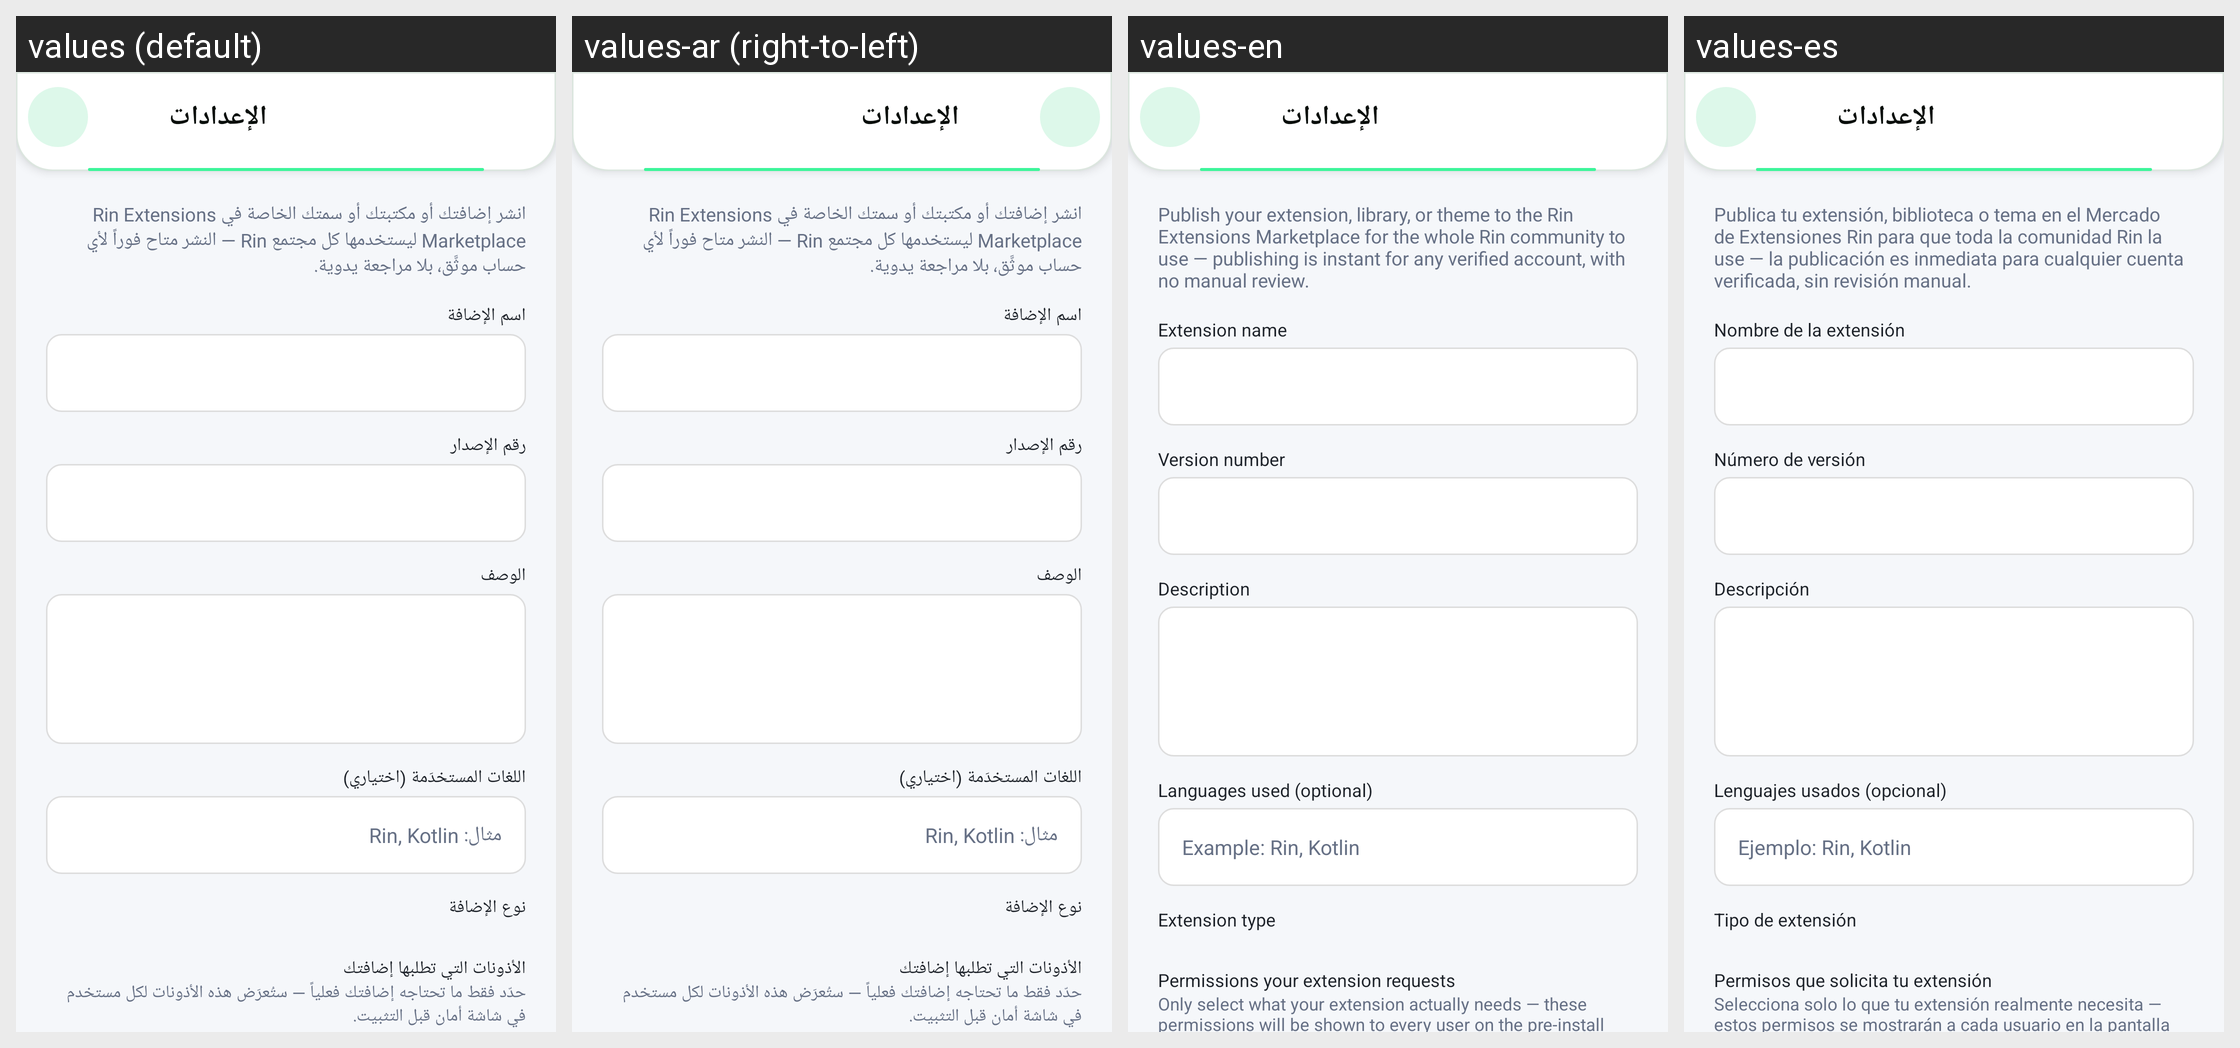

The Android screen above is rendered under several locales of the same app. Produce the string resources it draws, with the default and per-locale values.
Android screen res/layout/activity_publish_extension.xml rendered under 4 locales, left to right: values (default), values-ar (right-to-left), values-en, values-es. Device: Nexus 5 (rendered at 1080×1920; each locale shown at half size, 540×960, under a caption strip naming it); theme Theme.RinLang.
Strings drawn on this screen, with the default value and each locale's value (text and hints the layout hard-codes, and strings that could not be matched under every locale, appear in the picture but are not listed):

ext_publish_subtitle
  values: انشر إضافتك أو مكتبتك أو سمتك الخاصة في Rin Extensions Marketplace ليستخدمها كل مجتمع Rin — النشر متاح فوراً لأي حساب موثَّق، بلا مراجعة يدوية.
  values-ar: انشر إضافتك أو مكتبتك أو سمتك الخاصة في Rin Extensions Marketplace ليستخدمها كل مجتمع Rin — النشر متاح فوراً لأي حساب موثَّق، بلا مراجعة يدوية.
  values-en: Publish your extension, library, or theme to the Rin Extensions Marketplace for the whole Rin community to use — publishing is instant for any verified account, with no manual review.
  values-es: Publica tu extensión, biblioteca o tema en el Mercado de Extensiones Rin para que toda la comunidad Rin la use — la publicación es inmediata para cualquier cuenta verificada, sin revisión manual.

ext_publish_hint_name
  values: اسم الإضافة
  values-ar: اسم الإضافة
  values-en: Extension name
  values-es: Nombre de la extensión

ext_publish_hint_version
  values: رقم الإصدار
  values-ar: رقم الإصدار
  values-en: Version number
  values-es: Número de versión

ext_publish_hint_description
  values: الوصف
  values-ar: الوصف
  values-en: Description
  values-es: Descripción

ext_publish_hint_languages
  values: اللغات المستخدَمة (اختياري)
  values-ar: اللغات المستخدَمة (اختياري)
  values-en: Languages used (optional)
  values-es: Lenguajes usados (opcional)

ext_publish_languages_example
  values: مثال: Rin, Kotlin
  values-ar: مثال: Rin, Kotlin
  values-en: Example: Rin, Kotlin
  values-es: Ejemplo: Rin, Kotlin

ext_publish_hint_type
  values: نوع الإضافة
  values-ar: نوع الإضافة
  values-en: Extension type
  values-es: Tipo de extensión

ext_publish_hint_permissions
  values: الأذونات التي تطلبها إضافتك
  values-ar: الأذونات التي تطلبها إضافتك
  values-en: Permissions your extension requests
  values-es: Permisos que solicita tu extensión

ext_publish_hint_permissions_note
  values: حدّد فقط ما تحتاجه إضافتك فعلياً — ستُعرَض هذه الأذونات لكل مستخدم في شاشة أمان قبل التثبيت.
  values-ar: حدّد فقط ما تحتاجه إضافتك فعلياً — ستُعرَض هذه الأذونات لكل مستخدم في شاشة أمان قبل التثبيت.
  values-en: Only select what your extension actually needs — these permissions will be shown to every user on the pre-install security screen.
  values-es: Selecciona solo lo que tu extensión realmente necesita — estos permisos se mostrarán a cada usuario en la pantalla de seguridad previa a la instalación.
